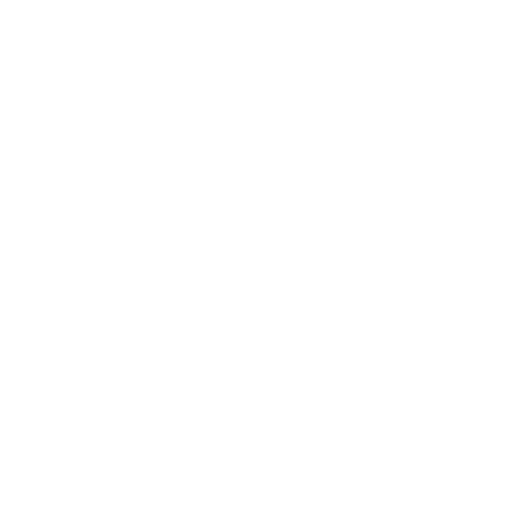
t = 0.00 s
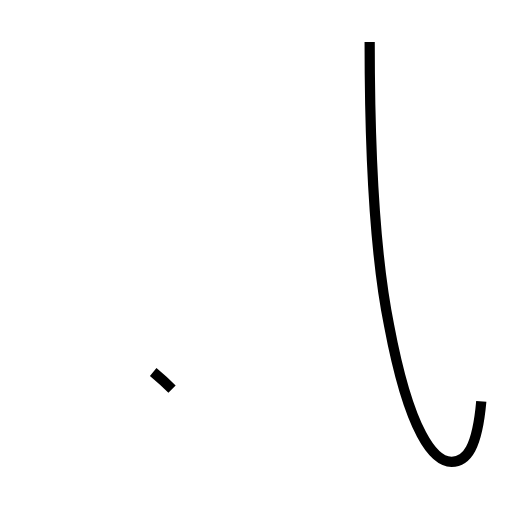
t = 1.58 s
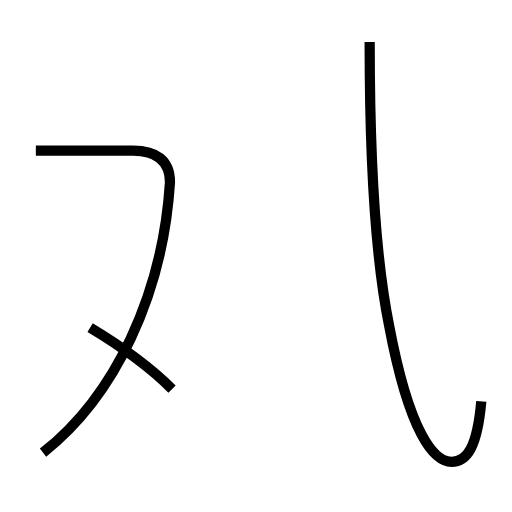
t = 3.16 s
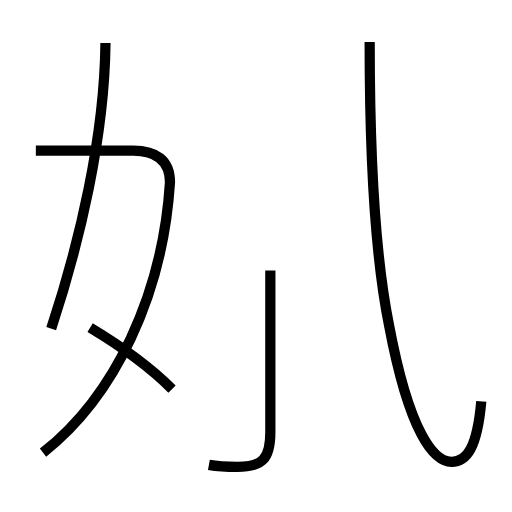
t = 4.73 s
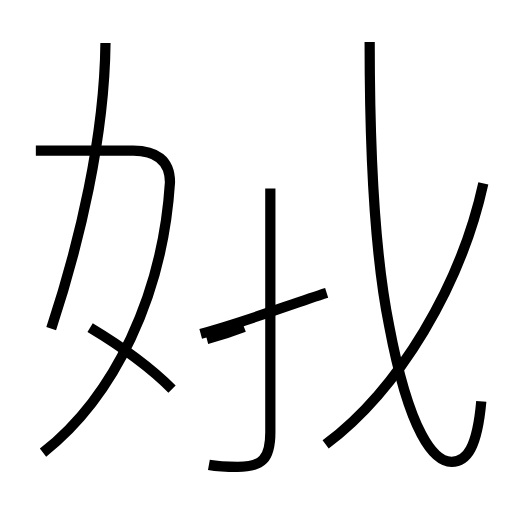
t = 6.39 s
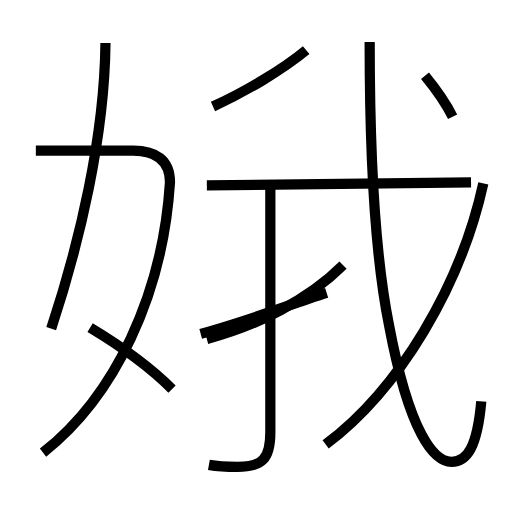
t = 7.97 s

The animated SVG that drew these frames (rendered in a browser with its animation timeline set to each time). Animation: 11 SMIL elements (animate=11); one cycle of 7.97 s.

<?xml version='1.0' encoding='utf-8'?>
<svg viewBox="0.0 -6.0 50.0 50.0" version="1.1" xmlns="http://www.w3.org/2000/svg"><rect x="-1000" y="-1000" width="2000" height="2000" stroke="white" fill="white" /><g style="fill:none;stroke:#000000;stroke-width:1"><path d="M 47.0 -4.8 C 46.6 -0.3 45.6 1.1 44.1 1.1 C 42.4 1.1 40.0 -1.6 38.0 -12.2 C 36.6 -19.1 36.1 -29.4 36.1 -39.9 " transform="translate(0.0 38.0)" stroke-dasharray="50.24013451418655" stroke-dashoffset="50.24013451418655"><animate attributeName="stroke-dashoffset" from="50.24013451418655" to="0" dur="1.5072040354255964s" begin="0s" fill="freeze" /></path><path d="M 16.8 -6.0 C 14.8 -8.0 11.8 -10.2 8.8 -12.0 " transform="translate(0.0 38.0)" stroke-dasharray="10.022426309091234" stroke-dashoffset="10.022426309091234"><animate attributeName="stroke-dashoffset" from="10.022426309091234" to="0" dur="0.300672789272737s" begin="1.5072040354255964s" fill="freeze" /></path><path d="M 4.2 0.2 C 11.2 -5.3 15.9 -15.2 16.6 -26.2 C 16.6 -28.4 15.2 -29.3 13.0 -29.3 L 3.5 -29.3 " transform="translate(0.0 38.0)" stroke-dasharray="44.939595865394026" stroke-dashoffset="44.939595865394026"><animate attributeName="stroke-dashoffset" from="44.939595865394026" to="0" dur="1.3481878759618207s" begin="1.8078768246983334s" fill="freeze" /></path><path d="M 5.0 -11.9 C 7.8 -20.4 10.2 -30.6 10.3 -39.8 " transform="translate(0.0 38.0)" stroke-dasharray="28.50462922882764" stroke-dashoffset="28.50462922882764"><animate attributeName="stroke-dashoffset" from="28.50462922882764" to="0" dur="0.8551388768648291s" begin="3.156064700660154s" fill="freeze" /></path><path d="M 20.4 1.4 C 21.5 1.6 22.2 1.6 23.2 1.6 C 25.6 1.6 26.4 0.8 26.4 -1.8 L 26.4 -25.6 " transform="translate(0.0 38.0)" stroke-dasharray="32.11750921685101" stroke-dashoffset="32.11750921685101"><animate attributeName="stroke-dashoffset" from="32.11750921685101" to="0" dur="0.9635252765055303s" begin="4.0112035775249835s" fill="freeze" /></path><path d="M 19.6 -11.4 C 24.1 -12.6 28.4 -14.3 31.9 -15.4 " transform="translate(0.0 38.0)" stroke-dasharray="12.93670639337065" stroke-dashoffset="12.93670639337065"><animate attributeName="stroke-dashoffset" from="12.93670639337065" to="0" dur="0.3881011918011195s" begin="4.974728854030514s" fill="freeze" /></path><path d="M 31.8 -0.6 C 39.0 -6.0 45.0 -16.1 47.2 -26.1 " transform="translate(0.0 38.0)" stroke-dasharray="30.360898499972095" stroke-dashoffset="30.360898499972095"><animate attributeName="stroke-dashoffset" from="30.360898499972095" to="0" dur="0.9108269549991628s" begin="5.362830045831633s" fill="freeze" /></path><path d="M 20.2 -10.9 C 25.1 -12.2 30.1 -14.7 33.5 -18.1 " transform="translate(0.0 38.0)" stroke-dasharray="15.289284695156491" stroke-dashoffset="15.289284695156491"><animate attributeName="stroke-dashoffset" from="15.289284695156491" to="0" dur="0.4586785408546947s" begin="6.273657000830796s" fill="freeze" /></path><path d="M 20.2 -25.9 L 46.0 -26.2 " transform="translate(0.0 38.0)" stroke-dasharray="25.801744127093425" stroke-dashoffset="25.801744127093425"><animate attributeName="stroke-dashoffset" from="25.801744127093425" to="0" dur="0.7740523238128028s" begin="6.73233554168549s" fill="freeze" /></path><path d="M 20.8 -33.6 C 23.9 -35.0 27.6 -37.2 29.9 -39.1 " transform="translate(0.0 38.0)" stroke-dasharray="10.659198211316712" stroke-dashoffset="10.659198211316712"><animate attributeName="stroke-dashoffset" from="10.659198211316712" to="0" dur="0.31977594633950135s" begin="7.506387865498293s" fill="freeze" /></path><path d="M 44.2 -32.6 C 43.5 -34.0 42.4 -35.5 41.5 -36.6" transform="translate(0.0 38.0)" stroke-dasharray="4.835078295421637" stroke-dashoffset="4.835078295421637"><animate attributeName="stroke-dashoffset" from="4.835078295421637" to="0" dur="0.1450523488626491s" begin="7.8261638118377945s" fill="freeze" /></path></g></svg>
